4-way image classification set "new622" from GitHub (ztlmememe/Phase-Detection-Methods-for-Alzheimer-s-disease-); label vocabulary: mild demented, moderate demented, non demented, very mild demented.

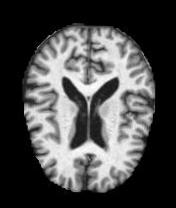
Label: very mild demented

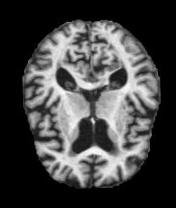
Label: mild demented

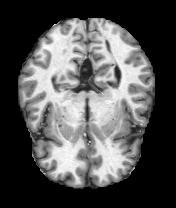
Label: non demented

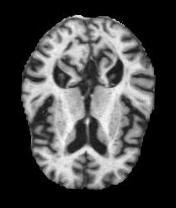
Label: mild demented

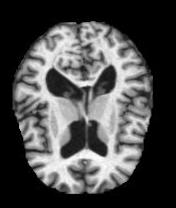
Label: very mild demented

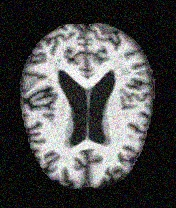
Label: non demented
